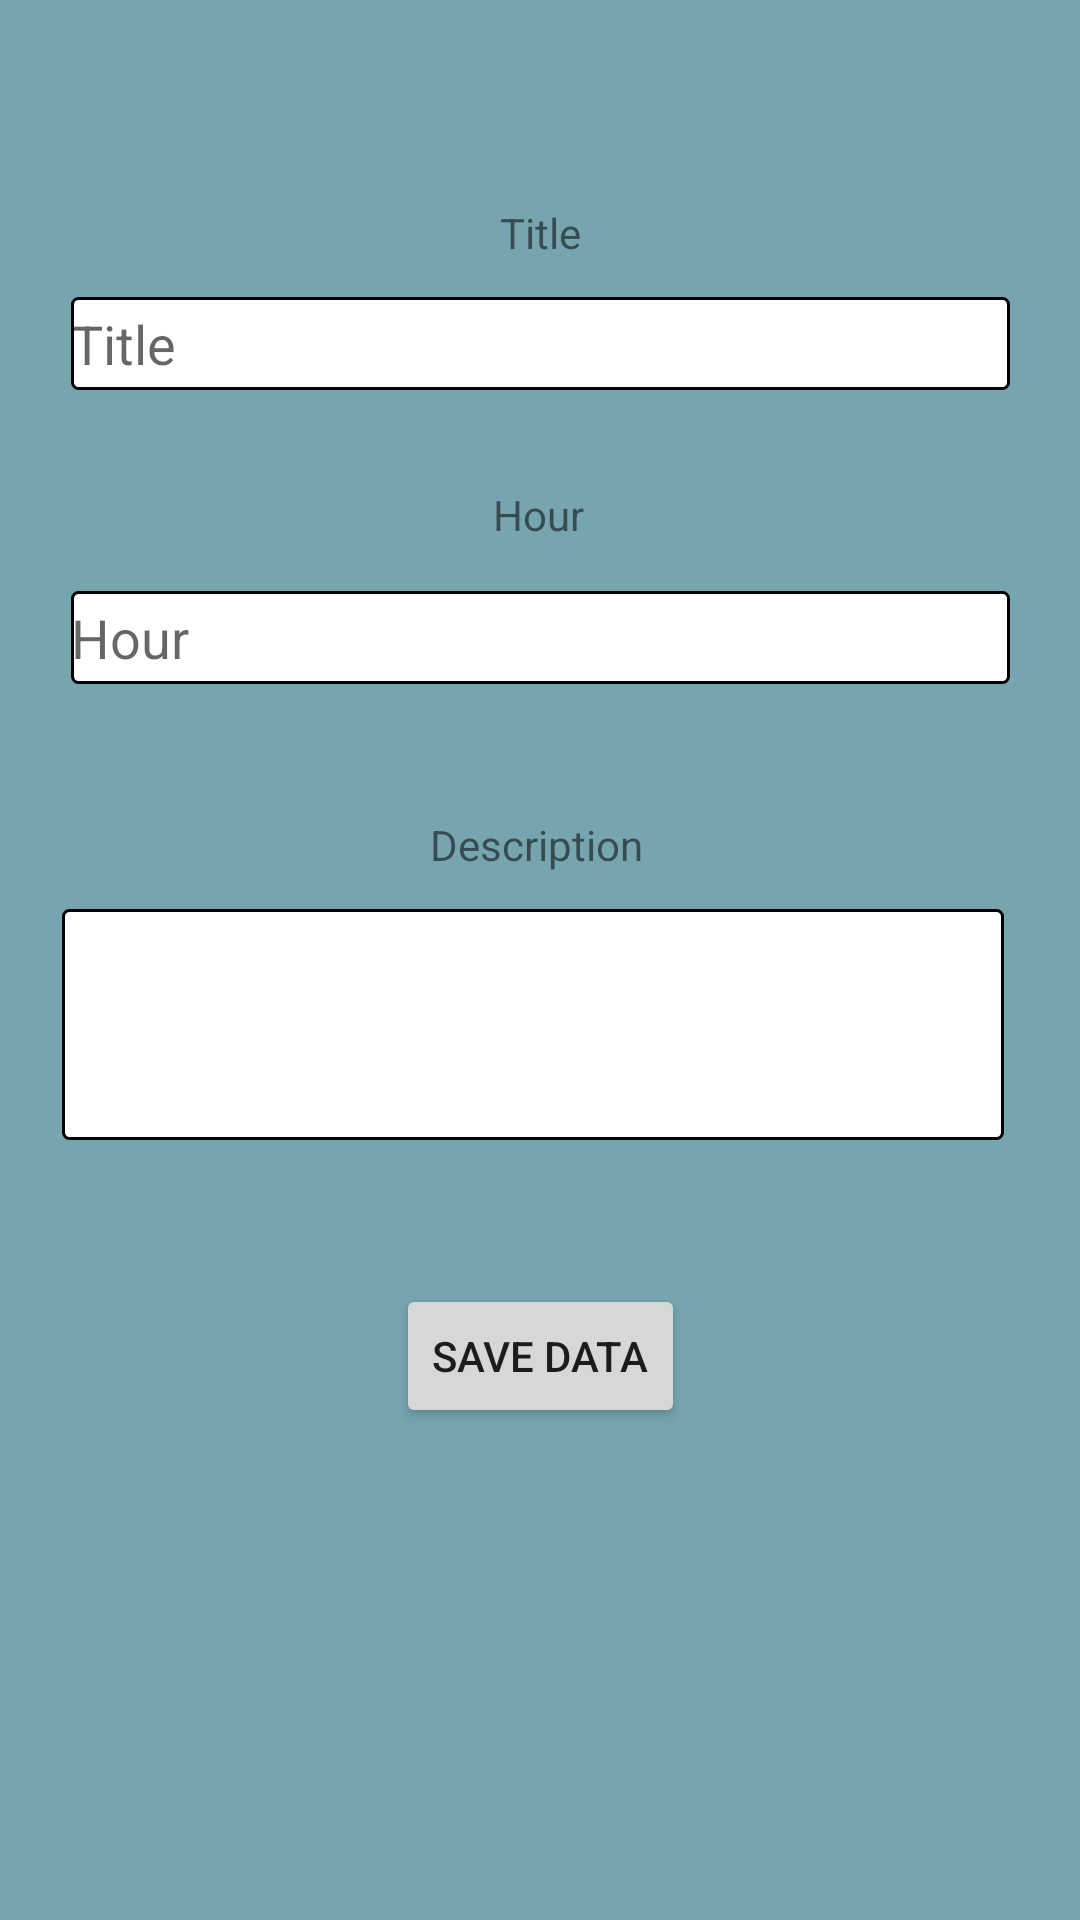

Write the Android layout XML for this screen, with the resource values it uses.
<!-- AndroidManifest.xml: application theme Theme.COMMOV_HelpApp -->
<!-- res/layout/activity_editarnotas.xml -->
<?xml version="1.0" encoding="utf-8"?>
        <ScrollView
                xmlns:android="http://schemas.android.com/apk/res/android"
            xmlns:app="http://schemas.android.com/apk/res-auto"
            xmlns:tools="http://schemas.android.com/tools"
            android:layout_width="match_parent"
            android:layout_height="match_parent"
            tools:context=".editarnotas"
            android:background="@color/Background">

<androidx.constraintlayout.widget.ConstraintLayout xmlns:android="http://schemas.android.com/apk/res/android"
    xmlns:app="http://schemas.android.com/apk/res-auto"
    xmlns:tools="http://schemas.android.com/tools"
    android:layout_width="match_parent"
    android:layout_height="match_parent"
    tools:context=".editarnotas"
    android:background="@color/Background">

        <TextView
            android:id="@+id/labelTitulo"
            android:layout_width="wrap_content"
            android:layout_height="wrap_content"
            android:layout_marginTop="68dp"
            android:text="@string/Titulo"
            app:layout_constraintEnd_toEndOf="parent"
            app:layout_constraintStart_toStartOf="parent"
            app:layout_constraintTop_toTopOf="parent" />

        <EditText
            android:id="@+id/editDescedit"
            android:layout_width="314dp"
            android:layout_height="77dp"
            android:layout_marginTop="12dp"
            android:background="@drawable/rectangle"
            android:ems="10"
            android:gravity="start|top"
            android:inputType="textMultiLine"
            app:layout_constraintEnd_toEndOf="@+id/textView2"
            app:layout_constraintHorizontal_bias="0.506"
            app:layout_constraintStart_toStartOf="@+id/textView2"
            app:layout_constraintTop_toBottomOf="@+id/textView2" />

        <EditText
            android:id="@+id/editHoraDataedit"
            android:layout_width="313dp"
            android:layout_height="31dp"
            android:layout_marginTop="16dp"
            android:background="@drawable/rectangle"
            android:ems="10"
            android:hint="@string/Hora"
            android:inputType="textPersonName"
            app:layout_constraintEnd_toEndOf="@+id/labelHora"
            app:layout_constraintHorizontal_bias="0.498"
            app:layout_constraintStart_toStartOf="@+id/labelHora"
            app:layout_constraintTop_toBottomOf="@+id/labelHora" />

        <Button
            android:id="@+id/butSaveEdit"
            android:layout_width="wrap_content"
            android:layout_height="wrap_content"
            android:layout_marginTop="48dp"
            android:text="@string/butSave"
            app:layout_constraintEnd_toEndOf="parent"
            app:layout_constraintStart_toStartOf="parent"
            app:layout_constraintTop_toBottomOf="@+id/editDescedit" />

        <TextView
            android:id="@+id/textView2"
            android:layout_width="wrap_content"
            android:layout_height="wrap_content"
            android:layout_marginTop="44dp"
            android:text="@string/Description"
            app:layout_constraintEnd_toEndOf="@+id/editHoraDataedit"
            app:layout_constraintHorizontal_bias="0.495"
            app:layout_constraintStart_toStartOf="@+id/editHoraDataedit"
            app:layout_constraintTop_toBottomOf="@+id/editHoraDataedit" />

        <EditText
            android:id="@+id/editTitEdit"
            android:layout_width="313dp"
            android:layout_height="31dp"
            android:layout_marginTop="12dp"
            android:background="@drawable/rectangle"
            android:ems="10"
            android:hint="@string/Titulo"
            android:inputType="textPersonName"
            app:layout_constraintEnd_toEndOf="parent"
            app:layout_constraintStart_toStartOf="parent"
            app:layout_constraintTop_toBottomOf="@+id/labelTitulo" />

        <TextView
            android:id="@+id/labelHora"
            android:layout_width="wrap_content"
            android:layout_height="wrap_content"
            android:layout_marginTop="32dp"
            android:text="@string/Hora"
            app:layout_constraintEnd_toEndOf="parent"
            app:layout_constraintHorizontal_bias="0.498"
            app:layout_constraintStart_toStartOf="parent"
            app:layout_constraintTop_toBottomOf="@+id/editTitEdit" />






</androidx.constraintlayout.widget.ConstraintLayout>
    </ScrollView>
<!-- resources referenced by this layout -->
<resources>
  <color name="Background">#76a5af</color>
  <!-- drawable rectangle (drawable) -->
  <shape
      xmlns:android="http://schemas.android.com/apk/res/android"
      android:shape="rectangle">
      <solid
          android:color="#FFFFFF"/>
  
      <corners
          android:bottomRightRadius="2dp"
          android:bottomLeftRadius="2dp"
          android:topLeftRadius="2dp"
          android:topRightRadius="2dp"/>
      <stroke
          android:color="#000000"
          android:width="1dp"/>
  </shape>
  <string name="Description">Description</string>
  <string name="Hora">Hour</string>
  <string name="Titulo">Title</string>
  <string name="butSave">Save Data</string>
  <style name="Theme.COMMOV_HelpApp" parent="Theme.MaterialComponents.DayNight.DarkActionBar">
          
          <item name="colorPrimary">@color/purple_500</item>
          <item name="colorPrimaryVariant">@color/purple_700</item>
          <item name="colorOnPrimary">@color/white</item>
          
          <item name="colorSecondary">@color/teal_200</item>
          <item name="colorSecondaryVariant">@color/teal_700</item>
          <item name="colorOnSecondary">@color/black</item>
          
          <item name="android:statusBarColor" tools:targetApi="l">?attr/colorPrimaryVariant</item>
          
      </style>
  <color name="purple_500">#FF6200EE</color>
  <color name="purple_700">#FF3700B3</color>
  <color name="white">#FFFFFFFF</color>
  
      //Background
  <color name="teal_200">#FF03DAC5</color>
  <color name="teal_700">#FF018786</color>
  <color name="black">#FF000000</color>
</resources>
